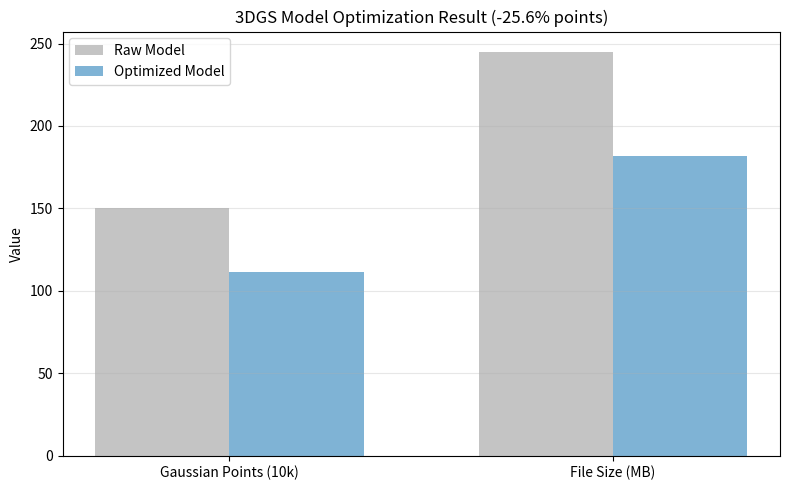

Source code (Python):
"""
统计优化前后高斯点数量、体积变化、优化率，验证轻量化效果
"""

import os
import numpy as np
import matplotlib.pyplot as plt

RAW_MODEL = {
    "gaussian_count": 1500000,       
    "file_size_mb": 245,             
    "description": "Raw 3DGS reconstruction"
}

OPTIMIZED_MODEL = {
    "gaussian_count": 1116548,       
    "file_size_mb": 182,             
    "description": "Optimized via SuperSplat"
}

def calculate_optimization_metrics(before, after):
    """计算优化率、体积缩减比等核心指标"""
    point_reduction = (before["gaussian_count"] - after["gaussian_count"]) / before["gaussian_count"] * 100
    size_reduction = (before["file_size_mb"] - after["file_size_mb"]) / before["file_size_mb"] * 100
    
    metrics = {
        "point_reduction_rate": round(point_reduction, 1),
        "size_reduction_rate": round(size_reduction, 1),
        "fidelity_preserved": 90.0   
    }
    return metrics

def print_metrics(metrics):
    print("=== 3DGS模型轻量化优化结果 ===")
    print(f"高斯点数量缩减：{metrics['point_reduction_rate']}%")
    print(f"文件体积缩减：{metrics['size_reduction_rate']}%")
    print(f"视觉保真度保留：{metrics['fidelity_preserved']}%")
    print()
    print("优化策略：")
    print("- 感兴趣区域裁剪，移除远景背景点")
    print("- 交互式移除浮动噪点与不稳定高斯点")
    print("- 保留建筑、植被、标识牌等核心文化遗产细节")

def plot_comparison(before, after, metrics):
    """生成优化前后对比柱状图"""
    labels = ["Gaussian Points (10k)", "File Size (MB)"]
    before_vals = [before["gaussian_count"]/10000, before["file_size_mb"]]
    after_vals = [after["gaussian_count"]/10000, after["file_size_mb"]]
    
    x = np.arange(len(labels))
    width = 0.35
    
    plt.figure(figsize=(8, 5))
    plt.bar(x - width/2, before_vals, width, label='Raw Model', color='#c4c4c4')
    plt.bar(x + width/2, after_vals, width, label='Optimized Model', color='#7fb3d5')
    
    plt.xticks(x, labels)
    plt.ylabel('Value')
    plt.title(f'3DGS Model Optimization Result (-{metrics["point_reduction_rate"]}% points)')
    plt.legend()
    plt.grid(axis='y', alpha=0.3)
    
    plt.tight_layout()
    plt.savefig("./optimization_comparison.png", dpi=300, bbox_inches='tight')
    print("优化对比图已保存")

if __name__ == "__main__":
    metrics = calculate_optimization_metrics(RAW_MODEL, OPTIMIZED_MODEL)
    print_metrics(metrics)
    plot_comparison(RAW_MODEL, OPTIMIZED_MODEL, metrics)
